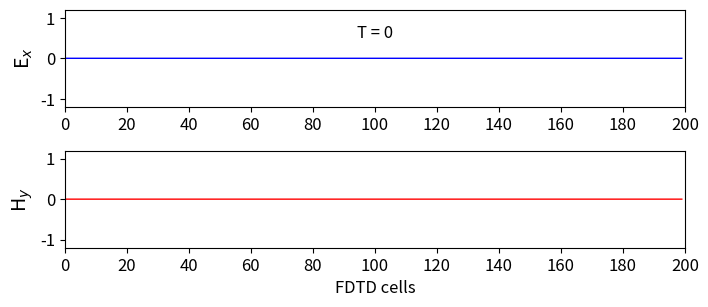
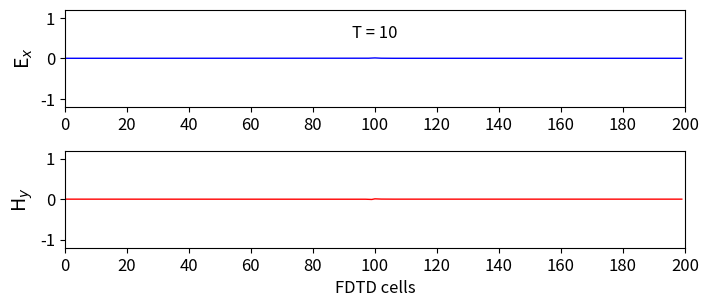
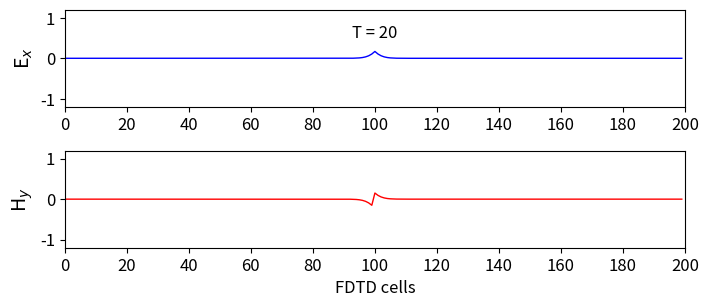
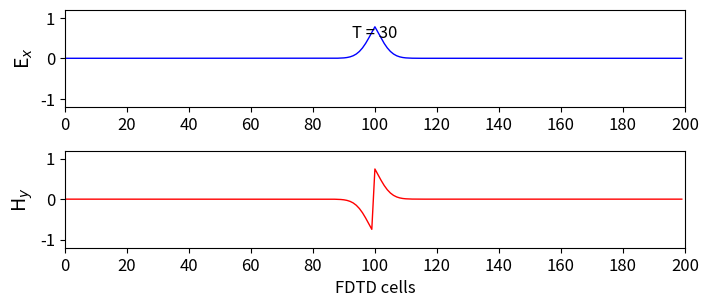
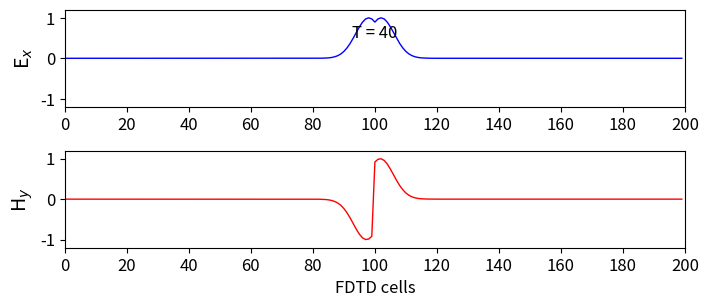
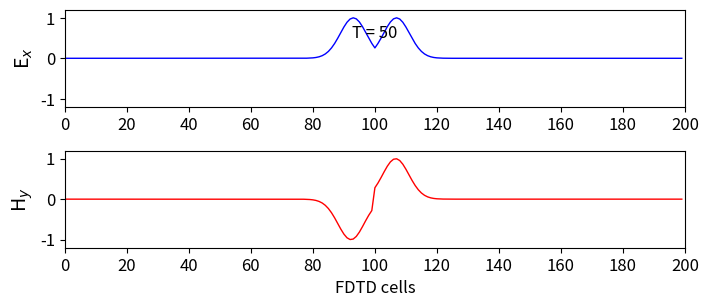
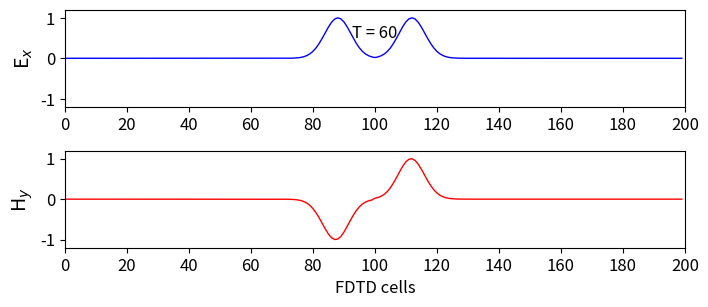
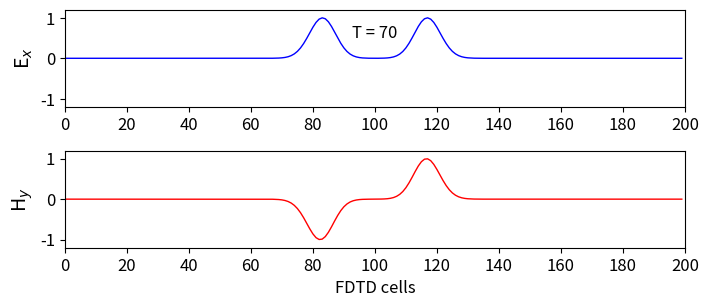
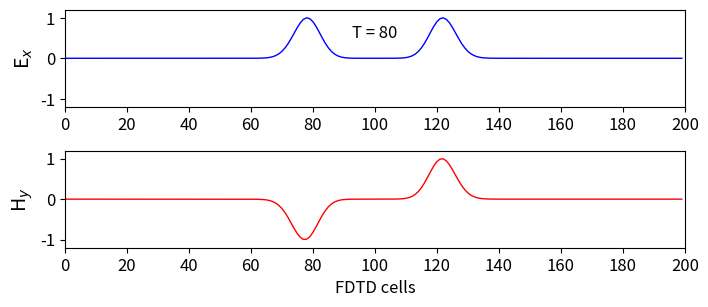
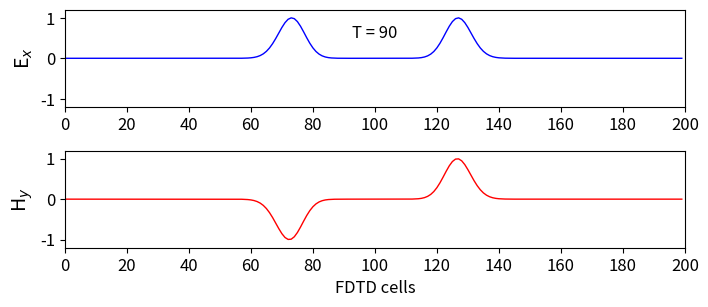
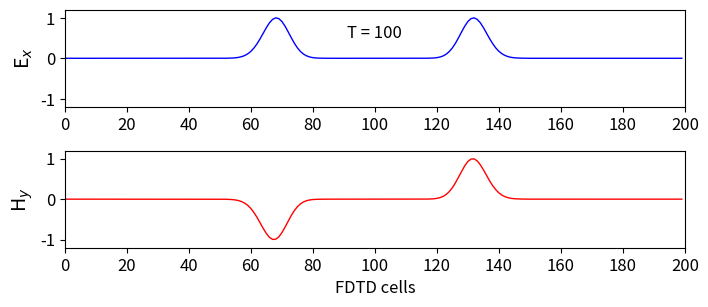
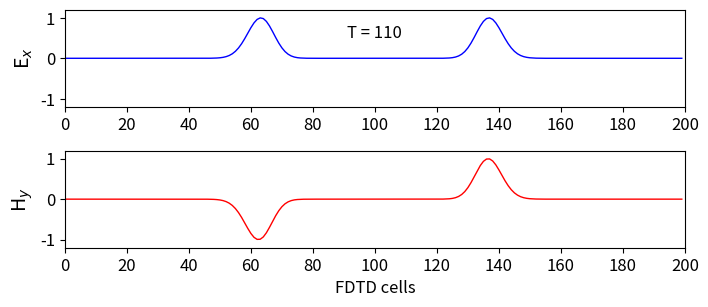
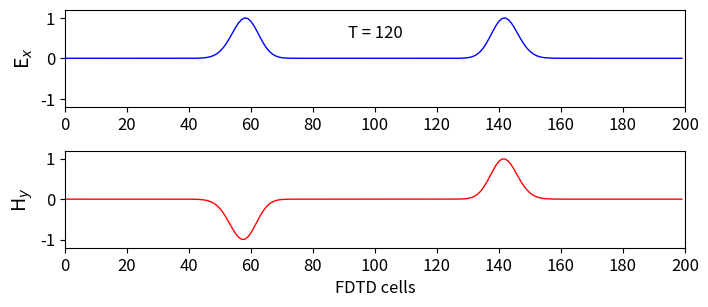
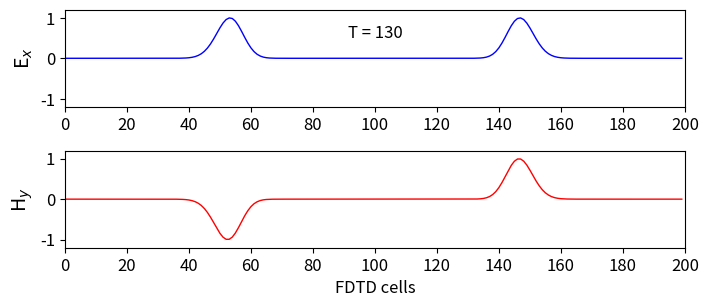
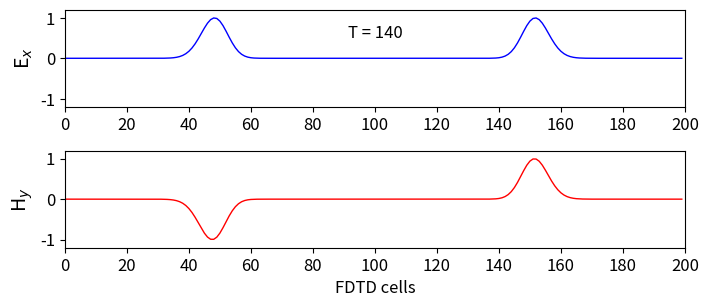
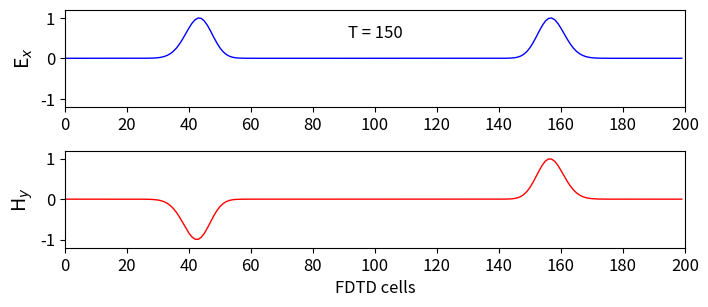

Write Python code to recreate these figures, in order.
# FDTD-1D with single E-field source
# Gaussian pulse (exp(-0.5 * ((t_0 - t) / spread) ** 2)) modified
# 0.5 -> 1.0
# Faris Abualnaja
# 2024-07-26

# Imports
import numpy as np
import matplotlib.pyplot as plt
from matplotlib.animation import PillowWriter

# Define Constants

# Size of simulation domain in space and time
k_max       = 200              # 200 cells
n_max       = 400              # 400 time stamps
k_source    = int(k_max/2)     # Location of source in space (half way)

# Constants
mu_0    = 1.25663706e-6         # Permeability of free space (magnetic constant)
eps_0   = 8.85418782e-12        # Permitivitty of free space (electric constant)
c_0     = 1/np.sqrt(mu_0*eps_0) # Speed of light in a vacuum (2.99792458e8)

# Define our electric and magnetic fields (wave propagates in y-direction)
Ex = np.zeros(k_max) # Electric field propagating in the x-direction
Hz = np.zeros(k_max) # Magnetic field propagating in the z-direction

# Electric and magnetic field source
def Source_Function(t):
    # Source parameters: t is an integer, the time step
    spread  = 12       # Width (300 time steps) of Gaussian pulse
    t_0     = spread*3 # Delay (offset of Gaussian pulse)

    # Function returns a Gaussian pulse
    return np.exp(-1.0 * ((t_0 - t) / spread) ** 2)

# Setting up figure
fig = plt.figure(figsize=(8,3.5))

# Setting up animation
metadata    = dict(title='FDTD-1D Simulation', artist='Faris-Abualnaja')
writer      = PillowWriter(fps=15, metadata=metadata)

# Simulation and animation creation loop
with writer.saving(fig, 'FDTD-1D-1c-i.gif', 100):
    # Time loop
    for n in range(n_max):

        # Update electric field
        for k in range(1, k_max):
            Ex[k] = Ex[k] + 0.5*(Hz[k-1] - Hz[k])

        # Electric field source
        pulse           = Source_Function(n)
        Ex[k_source]    = pulse

        # Update magnetic field
        for k in range(k_max-1):
            Hz[k] = Hz[k] + 0.5*(Ex[k] - Ex[k+1])

        # Plotting
        if n % 10 == 0: # Frame rate
            plt.rcParams['font.size'] = 12
            # Plot the E-field
            plt.subplot(211)
            plt.plot(Ex, color='b', linewidth=1)
            # Plot parameters
            plt.ylabel('E$_x$', fontsize='14')
            plt.xticks(np.arange(0, 201, step=20))
            plt.xlim(0, 200)
            plt.yticks(np.arange(-1, 1.2, step=1))
            plt.ylim(-1.2, 1.2)
            plt.text(100, 0.5, 'T = {}'.format(n),
            horizontalalignment='center')
            
            # Plot H-field
            plt.subplot(212)
            plt.plot(Hz, color='r', linewidth=1)
            #Plot parameters
            plt.ylabel('H$_y$', fontsize='14')
            plt.xlabel('FDTD cells')
            plt.xticks(np.arange(0, 201, step=20))
            plt.xlim(0, 200)
            plt.yticks(np.arange(-1, 1.2, step=1))
            plt.ylim(-1.2, 1.2)
            plt.subplots_adjust(bottom=0.2, hspace=0.45)
            
            # Capture the plot for creating gif
            writer.grab_frame()
            # Clear figure for next capture
            plt.clf()
